Image classification data set "data_reviewed" (alessandrosebastianelli/OnBoardVolcanicEruptionDetection on GitHub). Class labels (2): eruption, no eruption.

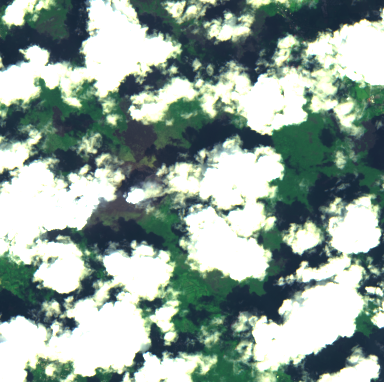
Label: no eruption

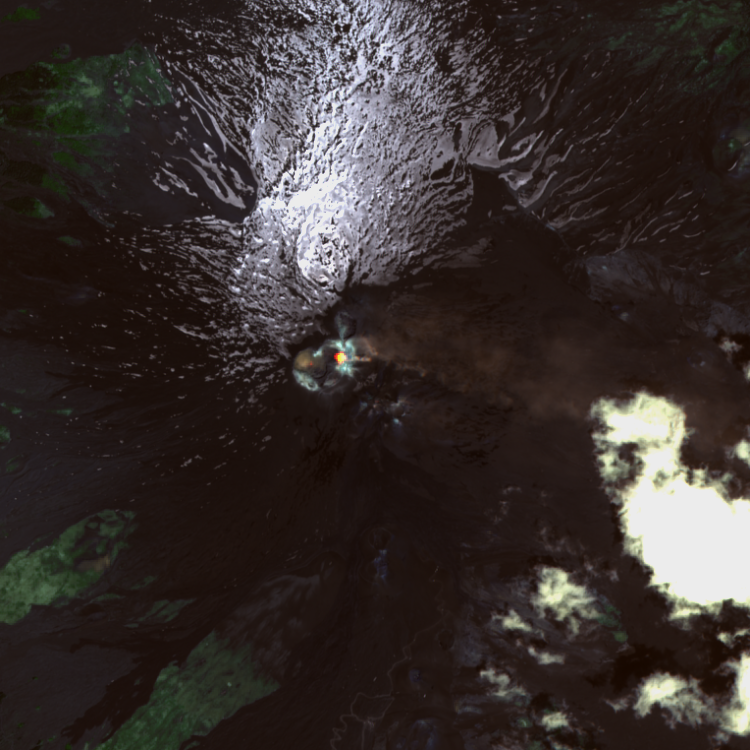
Label: eruption

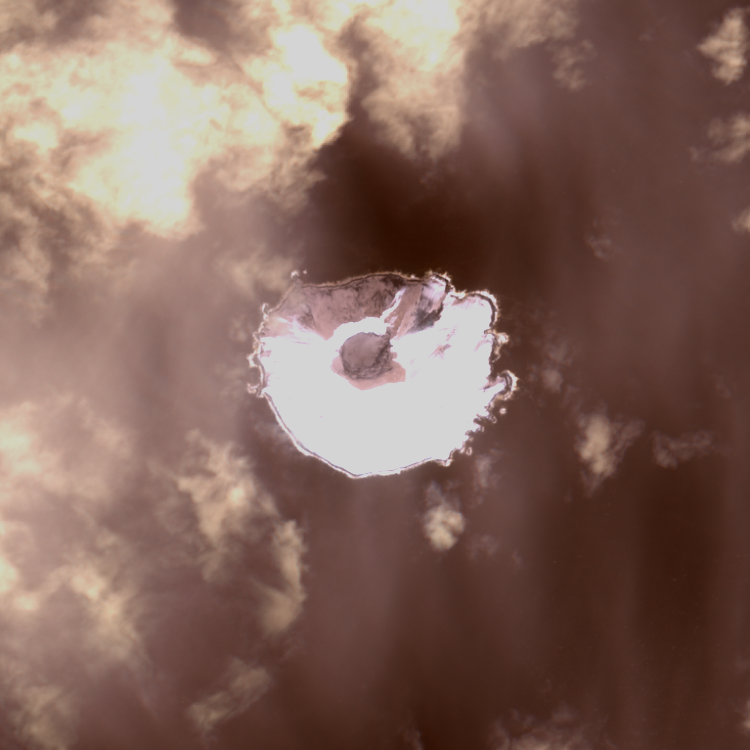
Label: no eruption

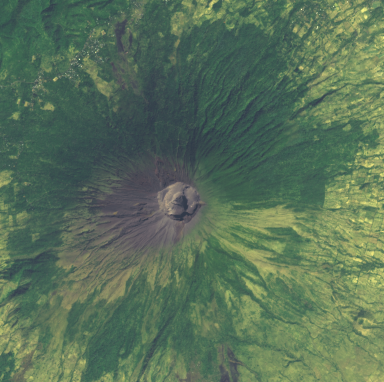
Label: no eruption

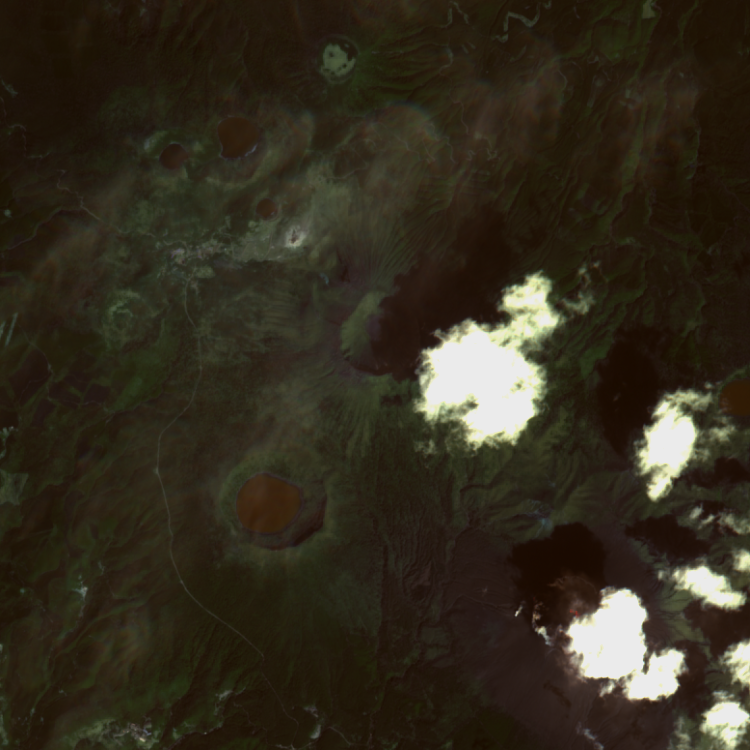
Label: eruption

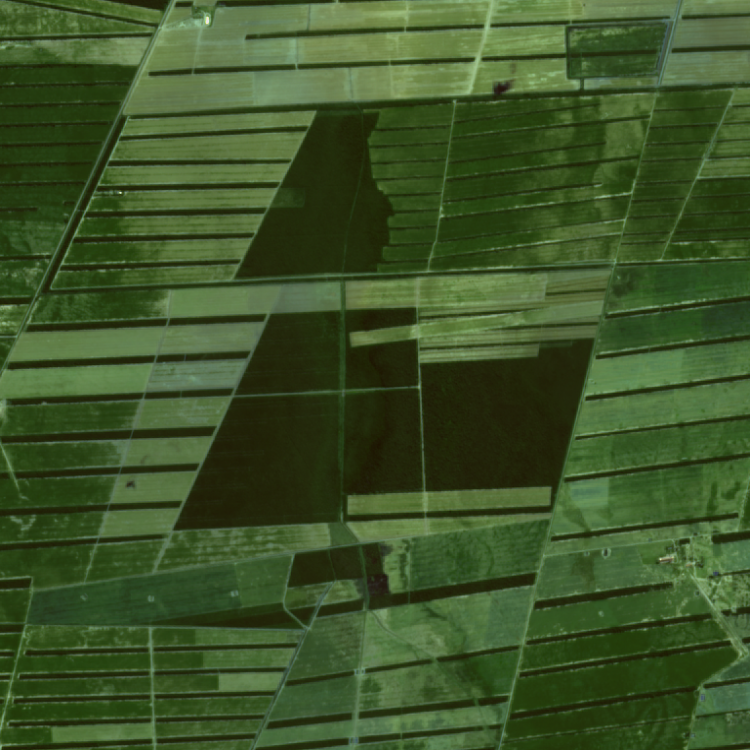
Label: no eruption
